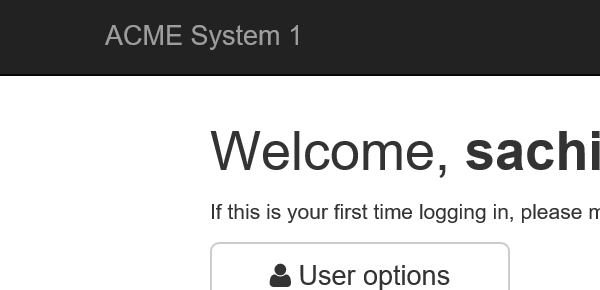
Task: Robotic Enterprise Framework
Workflow: LoginToACME

Step 1: Navigate to WorkItems tab in window 'ACME System 1*'

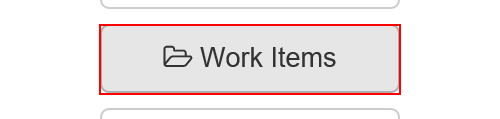
Step 2: click on the button 'Work Items'
